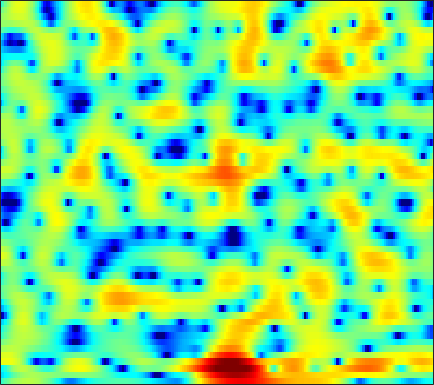

Source data for this figure (header and first rows):
-3.4348, -2.5908, -1.6202, -0.80554, -0.27628, 0.33484, 0.84843, 1.1754, 1.5377, 1.8221, 2.0278, 2.1352, 2.2085, 2.1995, 2.1472, 2.0159, 1.8071, 1.5968, 1.2502, 0.81831, 0.28473, -0.17974, -0.88161, -1.68
-6.43, -5.939, -5.077, -4.073, -3.296, -2.296, -1.382, -0.7777, -0.08126, 0.4829, 0.9181, 1.165, 1.396, 1.527, 1.568, 1.557, 1.478, 1.384, 1.226, 1.043, 0.8487, 0.7006, 0.512, 0.3378
-5.084, -4.771, -3.541, -2.017, -0.9426, 0.2639, 1.18, 1.688, 2.139, 2.352, 2.347, 2.211, 1.868, 1.376, 0.9265, 0.2442, -0.5102, -1.1, -1.883, -2.606, -3.197, -3.479, -3.505, -3.1
4.196, 4.225, 4.249, 4.24, 4.197, 4.046, 3.752, 3.412, 2.758, 1.829, 0.5545, -0.6855, -2.81, -5.629, -8.364, -12.95, -16.2, -15, -12.6, -11.41, -11.48, -12.3, -14.16, -14.79
3.35, 3.518, 3.644, 3.664, 3.604, 3.417, 3.091, 2.75, 2.162, 1.409, 0.4953, -0.2888, -1.426, -2.578, -3.382, -4.229, -4.727, -4.893, -4.92, -4.846, -4.729, -4.646, -4.508, -4.301
1.481, 1.731, 2.001, 2.196, 2.293, 2.35, 2.322, 2.243, 2.065, 1.818, 1.507, 1.24, 0.8533, 0.4468, 0.1383, -0.2559, -0.6273, -0.8924, -1.229, -1.565, -1.901, -2.165, -2.527, -2.91
-0.6421, -0.1845, 0.3775, 0.8697, 1.19, 1.54, 1.808, 1.953, 2.067, 2.108, 2.073, 2, 1.849, 1.64, 1.45, 1.156, 0.8162, 0.5351, 0.1273, -0.3238, -0.8221, -1.239, -1.856, -2.561
-3.365, -2.421, -1.325, -0.3969, 0.2001, 0.8725, 1.419, 1.749, 2.08, 2.291, 2.389, 2.394, 2.318, 2.16, 1.989, 1.698, 1.35, 1.055, 0.6277, 0.1567, -0.3569, -0.7736, -1.385, -2.088
-4.524, -3.53, -2.314, -1.182, -0.3977, 0.5311, 1.321, 1.807, 2.309, 2.637, 2.782, 2.776, 2.619, 2.305, 1.981, 1.463, 0.8842, 0.4454, -0.09792, -0.5532, -0.8934, -1.091, -1.322, -1.589
-7.023, -6.337, -4.796, -2.947, -1.58, 0.06362, 1.412, 2.214, 3.014, 3.505, 3.689, 3.624, 3.237, 2.494, 1.692, 0.2615, -1.599, -3.241, -5.393, -6.386, -5.488, -4.242, -2.666, -1.449
-19.1, -17.44, -11, -6.448, -3.985, -1.468, 0.4215, 1.485, 2.523, 3.163, 3.423, 3.377, 2.993, 2.219, 1.363, -0.1822, -2.228, -4.089, -6.626, -7.774, -6.378, -4.693, -2.69, -1.149
-8.77, -7.617, -5.895, -4.082, -2.767, -1.203, 0.1079, 0.92, 1.748, 2.28, 2.519, 2.514, 2.295, 1.844, 1.364, 0.5657, -0.3238, -0.984, -1.751, -2.295, -2.534, -2.491, -2.142, -1.541
-6.234, -4.696, -2.942, -1.472, -0.5412, 0.5285, 1.382, 1.879, 2.37, 2.649, 2.736, 2.668, 2.417, 1.979, 1.536, 0.7822, -0.1602, -1.02, -2.35, -3.894, -5.626, -6.82, -7.426, -6.3
-1.984, -1.316, -0.4559, 0.3272, 0.8281, 1.38, 1.788, 1.983, 2.089, 2.043, 1.87, 1.67, 1.302, 0.8492, 0.4644, -0.1335, -0.8986, -1.629, -2.889, -4.621, -6.977, -9.12, -10.78, -8.452
-1.362, -0.8643, -0.2476, 0.2598, 0.5523, 0.7741, 0.784, 0.6441, 0.2456, -0.3792, -1.194, -1.846, -2.646, -3.15, -3.256, -3.071, -2.696, -2.409, -2.128, -1.939, -1.75, -1.581, -1.218, -0.6008
-3.516, -2.455, -1.312, -0.5051, -0.1109, 0.1068, -0.04576, -0.4114, -1.272, -2.669, -4.817, -7.172, -12.12, -20.32, -15.72, -9.209, -5.587, -3.755, -1.982, -0.7133, 0.2229, 0.7995, 1.452, 1.999
-4.599, -3.067, -1.623, -0.6745, -0.2551, -0.007408, -0.08334, -0.3441, -0.9545, -1.837, -2.964, -3.907, -5.04, -5.528, -5.26, -4.186, -2.771, -1.757, -0.5737, 0.3892, 1.109, 1.517, 1.927, 2.19
-0.8456, -0.3617, 0.1554, 0.4675, 0.5525, 0.4972, 0.2868, 0.03927, -0.3531, -0.7482, -1.072, -1.243, -1.31, -1.154, -0.9222, -0.477, 0.06178, 0.4664, 0.937, 1.29, 1.483, 1.495, 1.329, 0.9768
2.515, 2.466, 2.299, 1.966, 1.609, 0.9676, 0.1466, -0.5399, -1.45, -2.174, -2.464, -2.322, -1.746, -0.9351, -0.2676, 0.5769, 1.282, 1.703, 2.09, 2.226, 2.101, 1.807, 1.082, -0.0711
3.881, 3.625, 3.118, 2.392, 1.678, 0.4114, -1.327, -3.06, -6.286, -11.4, -15.98, -11.69, -6.52, -3.275, -1.543, 0.173, 1.382, 2.019, 2.575, 2.809, 2.711, 2.428, 1.752, 0.6697
2.563, 2.297, 1.808, 1.153, 0.5243, -0.4894, -1.74, -2.844, -4.449, -5.875, -6.398, -5.863, -4.392, -2.724, -1.574, -0.2992, 0.6971, 1.274, 1.809, 2.12, 2.194, 2.104, 1.815, 1.337
0.5035, 0.2919, -0.03195, -0.3986, -0.7054, -1.11, -1.523, -1.814, -2.126, -2.293, -2.266, -2.092, -1.687, -1.154, -0.7092, -0.1284, 0.4089, 0.7717, 1.168, 1.456, 1.651, 1.712, 1.682, 1.546
-1.685, -1.962, -2.242, -2.381, -2.379, -2.303, -2.147, -1.993, -1.774, -1.532, -1.28, -1.1, -0.8478, -0.5931, -0.4113, -0.1423, 0.1453, 0.3718, 0.7208, 1.076, 1.428, 1.67, 1.915, 2.055
-5.214, -6.104, -6.777, -6.598, -5.997, -4.942, -3.843, -3.104, -2.264, -1.621, -1.158, -0.936, -0.8142, -0.8627, -0.9914, -1.218, -1.368, -1.32, -0.9368, -0.1727, 0.7462, 1.442, 2.28, 2.901
-10.62, -15.29, -33.57, -17.39, -12.49, -8.711, -6.207, -4.827, -3.38, -2.34, -1.662, -1.373, -1.368, -1.857, -2.619, -4.43, -7.348, -9.983, -9.516, -5.038, -1.448, 0.4879, 2.38, 3.645
-8.946, -10.43, -11.76, -11.91, -11.34, -10.13, -8.653, -7.504, -6.016, -4.604, -3.459, -2.799, -2.257, -2.197, -2.498, -3.387, -4.644, -5.34, -4.79, -2.531, -0.1426, 1.405, 2.955, 4.001
-10.49, -12.09, -13.88, -15.31, -15.99, -16.13, -15.36, -13.9, -11.19, -8.521, -6.106, -4.628, -3.042, -1.838, -1.171, -0.432, 0.1459, 0.6106, 1.308, 2.098, 2.926, 3.471, 4.045, 4.354
-15.39, -19.53, -25.71, -25.41, -24.58, -26.71, -32.1, -24.23, -16.32, -11.24, -7.727, -5.679, -3.495, -1.765, -0.6841, 0.5137, 1.527, 2.171, 2.937, 3.558, 4.065, 4.327, 4.501, 4.431
-12.53, -14.71, -16.84, -17.42, -16.76, -15.74, -14.24, -12.91, -10.75, -8.594, -6.515, -5.155, -3.493, -2.077, -1.105, 0.02235, 1.035, 1.701, 2.462, 3.101, 3.567, 3.818, 3.988, 3.958
-6.394, -6.973, -7.594, -7.931, -8.002, -7.824, -7.464, -7.084, -6.489, -5.835, -5.159, -4.628, -3.885, -3.055, -2.381, -1.435, -0.4894, 0.2108, 1.047, 1.78, 2.353, 2.687, 3.002, 3.174
-1.792, -1.939, -2.169, -2.372, -2.552, -2.769, -3.045, -3.275, -3.707, -4.237, -4.941, -5.467, -6.055, -6.057, -5.546, -4.27, -2.738, -1.667, -0.3915, 0.56, 1.279, 1.649, 1.98, 2.191
1.881, 1.881, 1.808, 1.623, 1.43, 1.03, 0.4813, -0.09144, -1.113, -2.577, -4.71, -7.101, -12.47, -28.62, -15.86, -8.224, -4.411, -2.527, -0.8431, 0.2091, 0.7248, 0.8372, 0.6556, 0.2389
2.859, 2.952, 3.05, 3.037, 2.972, 2.728, 2.316, 1.853, 1.046, -0.04716, -1.366, -2.457, -3.776, -4.423, -4.21, -3.136, -1.866, -0.983, -0.1818, 0.2415, 0.1295, -0.3188, -1.552, -3.811
0.2643, 0.673, 1.252, 1.756, 2.018, 2.2, 2.138, 1.955, 1.543, 0.9719, 0.3371, -0.1199, -0.6045, -0.8889, -0.9208, -0.7511, -0.4159, -0.1639, 0.1286, 0.1865, -0.03866, -0.4382, -1.336, -2.595
-5.357, -3.393, -1.237, 0.3496, 1.149, 1.814, 2.053, 2, 1.638, 1.039, 0.2523, -0.3859, -1.14, -1.575, -1.596, -1.274, -0.672, -0.1898, 0.4048, 0.7984, 0.983, 0.9497, 0.7337, 0.3561
-6.218, -3.5, -0.8095, 0.963, 1.861, 2.541, 2.741, 2.572, 1.934, 0.7879, -0.9745, -2.77, -5.947, -9.009, -8.767, -5.627, -2.748, -1.118, 0.4025, 1.43, 2.017, 2.233, 2.273, 2.05
-0.1359, 0.4906, 1.349, 2.061, 2.451, 2.716, 2.66, 2.385, 1.692, 0.5475, -1.101, -2.724, -5.382, -7.602, -7.435, -5.197, -2.792, -1.388, 0.004204, 0.8923, 1.385, 1.545, 1.498, 1.212
1.368, 1.617, 1.917, 2.157, 2.253, 2.268, 2.112, 1.891, 1.455, 0.8752, 0.2102, -0.3132, -0.9038, -1.252, -1.301, -1.067, -0.6736, -0.3497, -0.008136, 0.1515, 0.1112, -0.07178, -0.494, -1.081
1.808, 1.949, 2.079, 2.13, 2.108, 1.998, 1.811, 1.63, 1.356, 1.094, 0.8599, 0.7317, 0.6317, 0.6004, 0.6154, 0.6621, 0.6849, 0.6554, 0.4805, 0.132, -0.4566, -1.077, -2.127, -3.444
1.917, 2.044, 2.124, 2.064, 1.939, 1.643, 1.253, 0.9216, 0.5094, 0.2565, 0.2391, 0.4012, 0.7658, 1.202, 1.517, 1.821, 1.967, 1.936, 1.661, 1.105, 0.1951, -0.7543, -2.45, -4.794
1.02, 1.292, 1.529, 1.532, 1.347, 0.7631, -0.2644, -1.336, -3.053, -4.461, -4.258, -3.012, -1.007, 0.7439, 1.768, 2.729, 3.289, 3.446, 3.356, 2.9, 2.075, 1.228, -0.2824, -2.219
-2.97, -1.931, -0.8229, -0.1645, -0.05221, -0.425, -1.552, -3.043, -6.268, -11.47, -10.91, -6.476, -2.305, 0.3704, 1.747, 3.01, 3.743, 4.019, 4.064, 3.769, 3.176, 2.554, 1.522, 0.2982
-8.402, -5.706, -3.316, -1.832, -1.163, -0.7312, -0.7061, -0.8967, -1.228, -1.382, -1.045, -0.4659, 0.5397, 1.562, 2.215, 2.87, 3.252, 3.369, 3.278, 2.948, 2.4, 1.843, 0.9743, -0.01915
-5.392, -4.143, -2.659, -1.462, -0.7528, -0.05492, 0.428, 0.6963, 0.9598, 1.212, 1.488, 1.715, 2.042, 2.333, 2.505, 2.635, 2.618, 2.481, 2.138, 1.607, 0.8916, 0.2486, -0.7386, -1.82
-2.256, -1.67, -0.8762, -0.1289, 0.3811, 0.9661, 1.424, 1.701, 1.99, 2.204, 2.349, 2.426, 2.483, 2.477, 2.425, 2.274, 2.005, 1.701, 1.156, 0.3986, -0.6046, -1.507, -2.939, -4.577
-0.7499, -0.3029, 0.3247, 0.9234, 1.331, 1.804, 2.169, 2.36, 2.526, 2.573, 2.531, 2.454, 2.294, 2.11, 1.95, 1.708, 1.403, 1.122, 0.5959, -0.1746, -1.275, -2.388, -4.385, -7.214
-0.9554, -0.3196, 0.5311, 1.308, 1.786, 2.271, 2.585, 2.693, 2.66, 2.443, 2.066, 1.693, 1.151, 0.6533, 0.3898, 0.2425, 0.2987, 0.3946, 0.4273, 0.2559, -0.2252, -0.8667, -2.125, -3.884
-3.891, -2.296, -0.6268, 0.5999, 1.269, 1.864, 2.149, 2.179, 1.937, 1.379, 0.4263, -0.579, -2.332, -4.428, -5.638, -5.427, -3.462, -1.916, -0.2277, 0.902, 1.512, 1.676, 1.587, 1.23
-6.351, -4.569, -2.864, -1.756, -1.157, -0.6449, -0.4369, -0.4427, -0.7044, -1.265, -2.256, -3.375, -5.624, -9.156, -12.52, -11.55, -6.485, -3.641, -0.9331, 0.9166, 2.122, 2.732, 3.214, 3.413
-5.854, -5.536, -5.193, -4.968, -4.825, -4.712, -4.665, -4.693, -4.7, -4.77, -4.835, -4.926, -4.97, -4.915, -4.66, -3.811, -2.503, -1.374, 0.06197, 1.324, 2.323, 2.895, 3.441, 3.737
-6.835, -7.469, -8.366, -9.066, -9.534, -9.93, -10.09, -10.17, -10.16, -9.786, -8.801, -7.735, -6.152, -4.59, -3.471, -2.077, -0.7747, 0.1065, 1.193, 2.101, 2.839, 3.261, 3.665, 3.88
-8.088, -9.768, -12.87, -16.81, -18.68, -17.57, -16.26, -16.31, -18.87, -23.64, -17.27, -12.36, -7.854, -4.716, -2.9, -1.054, 0.3698, 1.246, 2.173, 2.86, 3.364, 3.639, 3.853, 3.934
-5.947, -7.37, -10.16, -13.34, -14.85, -13.95, -12.41, -11.82, -11.62, -11.07, -9.061, -6.931, -4.229, -1.957, -0.6377, 0.7796, 1.803, 2.359, 2.838, 3.124, 3.247, 3.27, 3.241, 3.175
-1.407, -1.825, -2.441, -3.029, -3.282, -3.326, -3.126, -2.86, -2.36, -1.698, -0.9083, -0.2362, 0.6407, 1.423, 1.879, 2.282, 2.425, 2.331, 2.023, 1.522, 0.8797, 0.367, -0.1645, -0.427
0.7842, 0.8486, 0.9318, 0.9802, 1.062, 1.21, 1.411, 1.588, 1.829, 2.066, 2.264, 2.367, 2.422, 2.302, 2.105, 1.595, 0.8068, 0.0222, -1.289, -2.996, -5.105, -7.029, -9.923, -11.62
0.6197, 1.015, 1.497, 1.966, 2.267, 2.614, 2.905, 3.071, 3.206, 3.227, 3.121, 2.93, 2.504, 1.839, 1.156, -0.02632, -1.562, -2.938, -5.128, -7.638, -10.51, -12.9, -16.34, -18.42
-0.9226, -0.09231, 0.9137, 1.803, 2.362, 2.977, 3.429, 3.663, 3.831, 3.818, 3.603, 3.295, 2.646, 1.713, 0.7675, -0.8081, -2.856, -4.744, -7.896, -11.91, -16.59, -18.85, -17.75, -14.97
-3.572, -2.055, -0.3443, 1.007, 1.845, 2.742, 3.397, 3.748, 4.029, 4.098, 3.934, 3.656, 3.058, 2.16, 1.279, -0.2316, -2.166, -3.946, -6.875, -10.5, -14.59, -16.57, -15.42, -12.9
